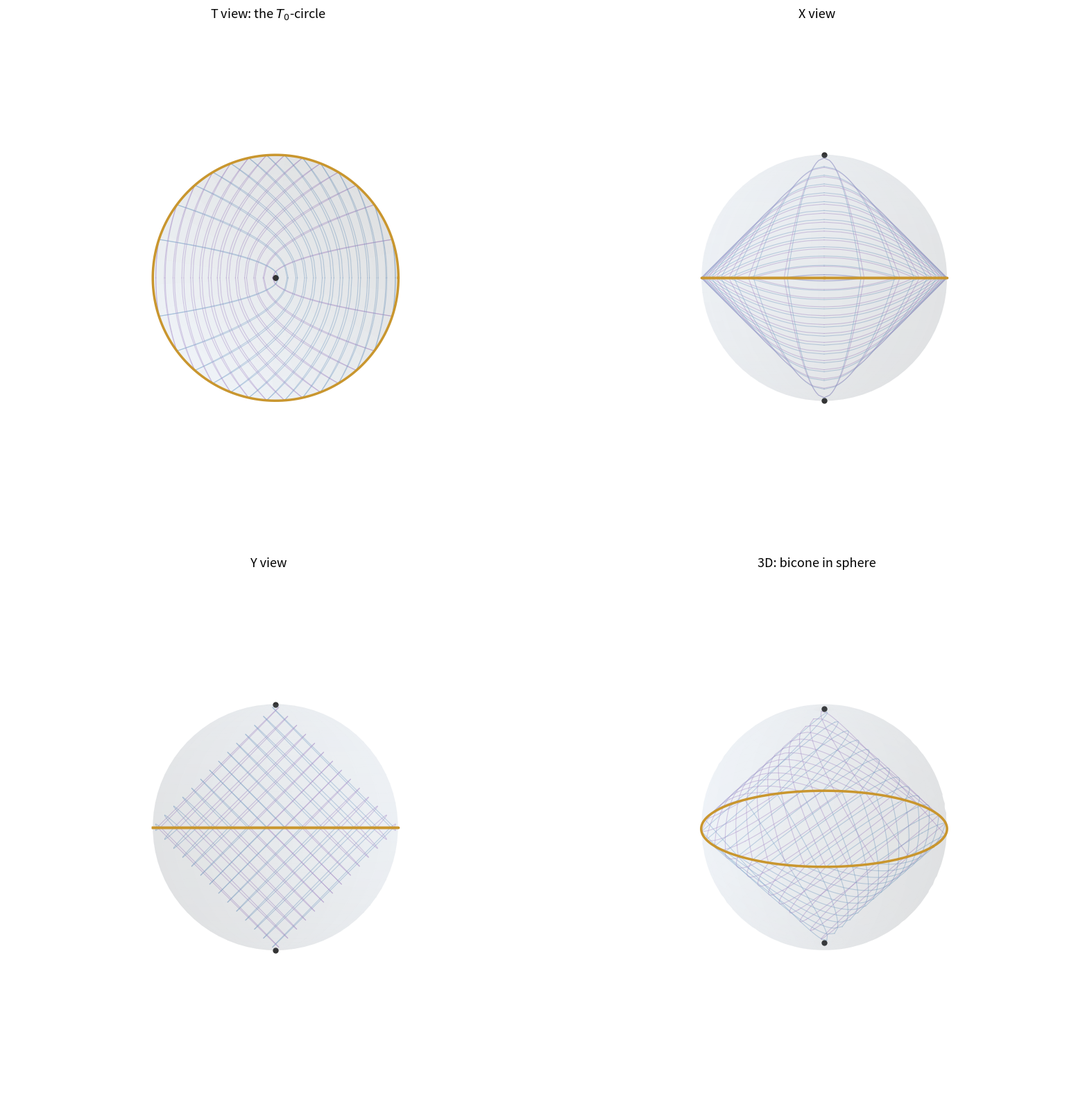

Write Python code to recreate this figure. (Note: this script raises an exception after producing the figure.)
"""4-view bicone figure for the paper: T (top-down), X side, Y side, 3D.
Jeremy 2026-10-07: "do the 4 view. T circle, X-square/circle,
Y-square/circle and then this 3d view". Clean, no backdrop, no artifact.
"""
import numpy as np
import matplotlib.pyplot as plt
from mpl_toolkits.mplot3d import Axes3D  # noqa

T0 = 3.0
ROW = "#7fa7cf"
COL = "#b08fcf"

def draw_bicone(ax):
    u = np.linspace(0, 2*np.pi, 60); v = np.linspace(0, np.pi, 40)
    xs = T0*np.outer(np.cos(u), np.sin(v))
    ys = T0*np.outer(np.sin(u), np.sin(v))
    ts = T0 + T0*np.outer(np.ones_like(u), np.cos(v))
    ax.plot_surface(xs, ys, ts, color="#9db8d6", alpha=0.08,
                    edgecolor="none", zorder=1)
    def mesh_cone(Tlo, Thi, mirror):
        us = np.linspace(0.15, 2*T0-0.15, 14)
        for uu in us:
            if mirror:
                lo, hi = Tlo, min(Thi, 2*T0-uu/2)
            else:
                lo, hi = max(Tlo, uu/2)+1e-6, Thi
            if hi <= lo: continue
            Ts = np.linspace(lo, hi, 50)
            Te = (2*T0-Ts) if mirror else Ts
            X = uu-Te
            Y = np.sqrt(np.maximum(uu*(2*Te-uu), 0))
            for sgn in (1,-1):
                ax.plot(X, sgn*Y, Ts, color=ROW, alpha=0.45, lw=0.8, zorder=3)
                ax.plot(Te-uu, sgn*Y, Ts, color=COL, alpha=0.45, lw=0.8, zorder=3)
    mesh_cone(0, T0, mirror=False)
    mesh_cone(T0, 2*T0, mirror=True)
    te = np.linspace(0, 2*np.pi, 200)
    ax.plot(T0*np.cos(te), T0*np.sin(te), np.full_like(te, T0),
            color="#c9962e", lw=2.5, zorder=5)
    ax.scatter([0],[0],[0], color="#333333", s=25, zorder=5)
    ax.scatter([0],[0],[2*T0], color="#333333", s=25, zorder=5)
    ax.set_xlim(-3.8, 3.8); ax.set_ylim(-3.8, 3.8); ax.set_zlim(-0.8, 6.8)
    ax.set_box_aspect((1,1,1))

fig = plt.figure(figsize=(16, 16))
ax1 = fig.add_subplot(221, projection="3d")
draw_bicone(ax1)
ax1.view_init(elev=90, azim=-90)
ax1.set_title("T view: the $T_0$-circle", fontsize=13)
ax1.set_axis_off()
ax2 = fig.add_subplot(222, projection="3d")
draw_bicone(ax2)
ax2.view_init(elev=0, azim=0)
ax2.set_title("X view", fontsize=13)
ax2.set_axis_off()
ax3 = fig.add_subplot(223, projection="3d")
draw_bicone(ax3)
ax3.view_init(elev=0, azim=90)
ax3.set_title("Y view", fontsize=13)
ax3.set_axis_off()
ax4 = fig.add_subplot(224, projection="3d")
draw_bicone(ax4)
ax4.view_init(elev=18, azim=-60)
ax4.set_title("3D: bicone in sphere", fontsize=13)
ax4.set_axis_off()
plt.tight_layout()
plt.savefig("/home/hatch/workspace/d12/explorations/hydrogen-radial/fig_bicone_4view.png", dpi=150, bbox_inches="tight")
plt.savefig("/home/hatch/workspace/d12/explorations/hydrogen-radial/fig_bicone_4view.pdf", bbox_inches="tight")
print("done")
